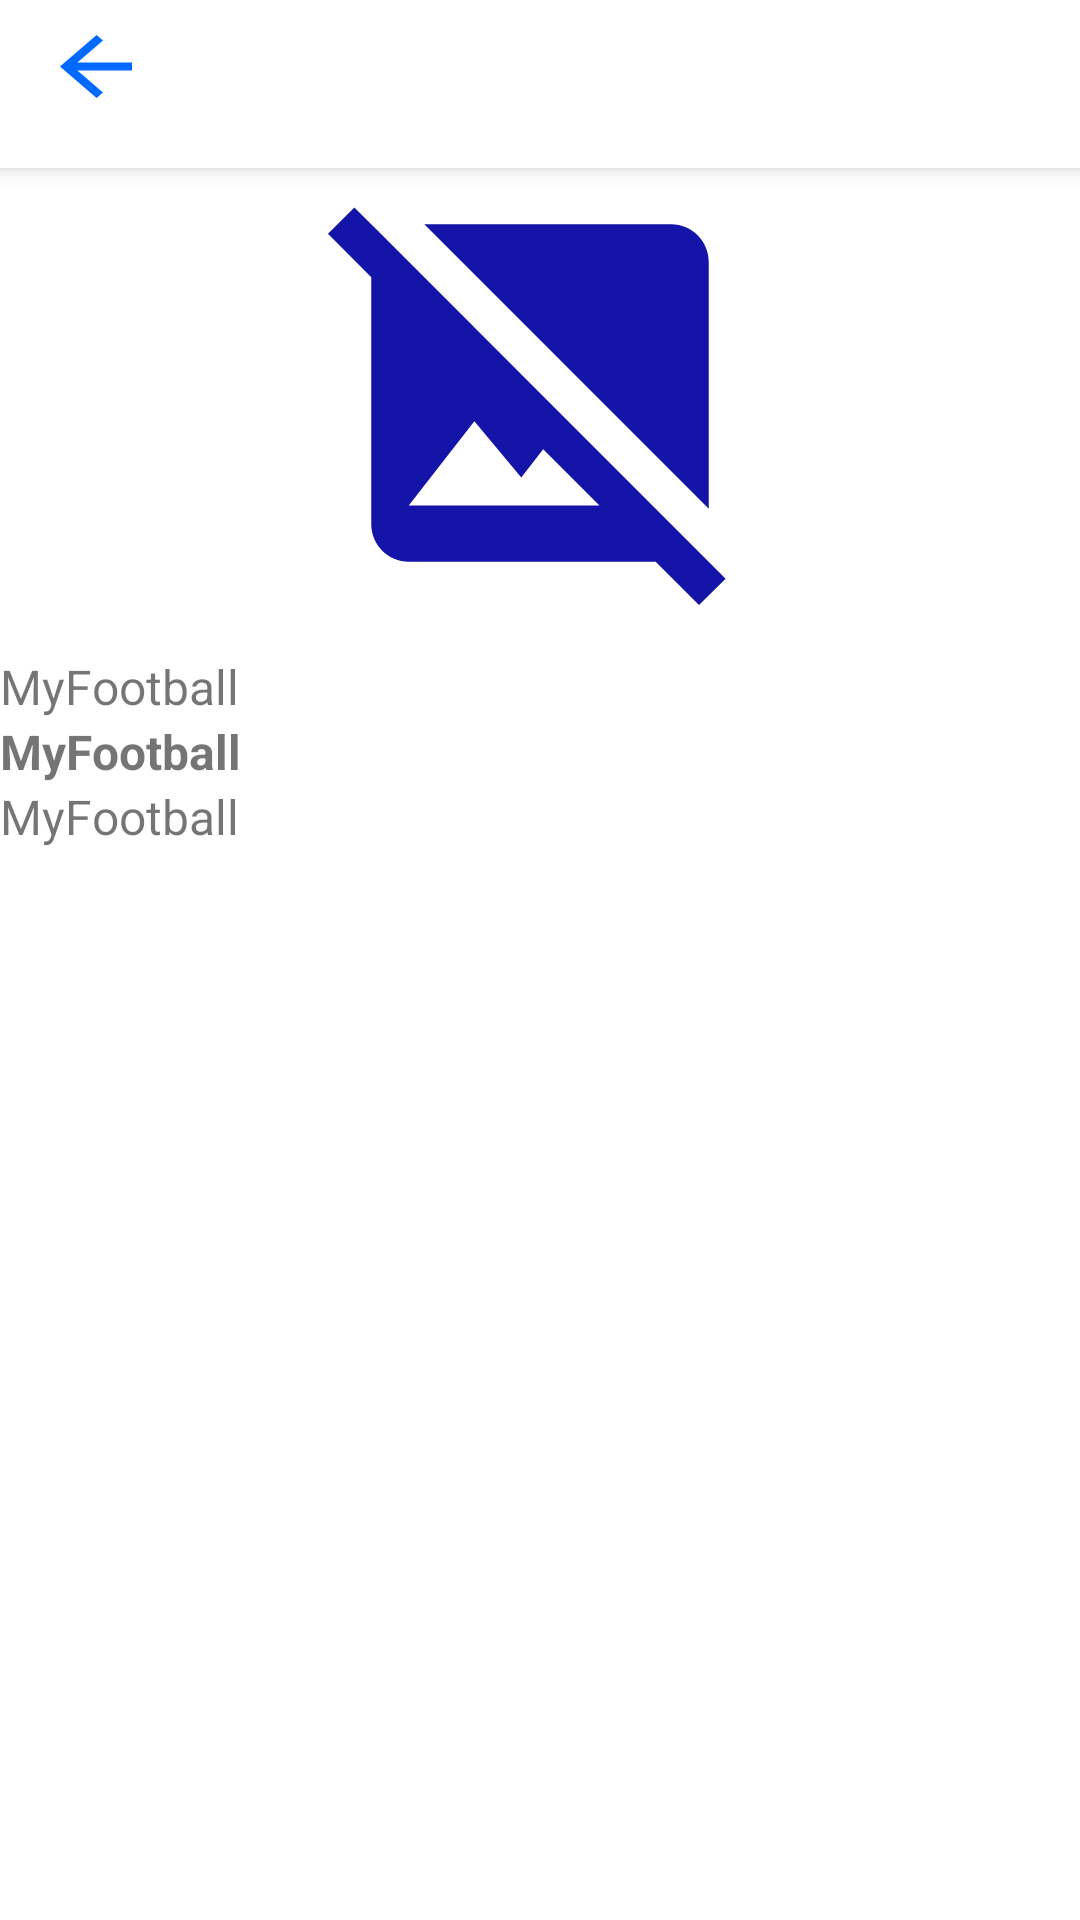

The Android layout XML behind this screen, and the referenced resources:
<!-- AndroidManifest.xml: application theme Theme.MyFootball -->
<!-- res/layout/fragment_teams_details.xml -->
<?xml version="1.0" encoding="utf-8"?>
<androidx.coordinatorlayout.widget.CoordinatorLayout
    xmlns:android="http://schemas.android.com/apk/res/android"
    xmlns:app="http://schemas.android.com/apk/res-auto"
    xmlns:tools="http://schemas.android.com/tools"
    android:layout_width="match_parent"
    android:layout_height="match_parent"
    android:background="@android:color/white"
    tools:context="com.example.myfootball.presentation.TeamsDetailsFragment">

    <com.google.android.material.appbar.AppBarLayout
        android:layout_width="match_parent"
        android:layout_height="?attr/actionBarSize"
        android:background="@android:color/white"
        android:elevation="4dp">

        <com.google.android.material.appbar.CollapsingToolbarLayout
            android:layout_width="match_parent"
            android:layout_height="wrap_content"
            android:background="@color/white"
            app:layout_scrollFlags="scroll|enterAlways">

            <androidx.constraintlayout.widget.ConstraintLayout
                android:layout_width="match_parent"
                android:layout_height="match_parent"
                android:padding="10dp"
                app:layout_collapseMode="pin">

                <ImageView
                    android:id="@+id/backBtn"
                    android:layout_width="wrap_content"
                    android:layout_height="match_parent"
                    android:layout_marginStart="10dp"
                    android:background="@android:color/transparent"
                    android:src="@drawable/ic_arrow_back"
                    app:layout_constraintBottom_toBottomOf="parent"
                    app:layout_constraintStart_toStartOf="parent"
                    app:layout_constraintTop_toTopOf="parent" />

                <TextView
                    android:id="@+id/titleTeamTextView"
                    android:layout_width="wrap_content"
                    android:layout_height="wrap_content"
                    android:textColor="@android:color/black"
                    android:textSize="20sp"
                    app:layout_constraintBottom_toBottomOf="parent"
                    app:layout_constraintEnd_toEndOf="parent"
                    app:layout_constraintStart_toStartOf="parent"
                    app:layout_constraintTop_toTopOf="parent"
                    tools:text="test" />

            </androidx.constraintlayout.widget.ConstraintLayout>

        </com.google.android.material.appbar.CollapsingToolbarLayout>
    </com.google.android.material.appbar.AppBarLayout>

    <com.airbnb.lottie.LottieAnimationView
        android:id="@+id/animLoading"
        android:layout_width="wrap_content"
        android:layout_height="wrap_content"
        android:layout_gravity="center"
        android:adjustViewBounds="true"
        android:maxHeight="400dp"
        android:visibility="gone"
        app:layout_constraintBottom_toBottomOf="parent"
        app:layout_constraintEnd_toEndOf="parent"
        app:layout_constraintStart_toStartOf="parent"
        app:layout_constraintTop_toTopOf="@+id/CountyTextView"
        app:lottie_autoPlay="true"
        app:lottie_loop="true"
        app:lottie_rawRes="@raw/loading"
        tools:src="@drawable/ic_launcher_background"
        tools:visibility="visible" />

    <com.airbnb.lottie.LottieAnimationView
        android:id="@+id/animError"
        android:layout_width="wrap_content"
        android:layout_height="wrap_content"
        android:layout_gravity="center"
        android:adjustViewBounds="true"
        android:maxHeight="400dp"
        android:visibility="gone"
        app:layout_constraintBottom_toBottomOf="parent"
        app:layout_constraintEnd_toEndOf="parent"
        app:layout_constraintStart_toStartOf="parent"
        app:layout_constraintTop_toTopOf="@+id/animLoading"
        app:lottie_autoPlay="true"
        app:lottie_loop="true"
        app:lottie_rawRes="@raw/error"
        tools:src="@drawable/ic_launcher_background" />

    <TextView
        android:id="@+id/text_view_error"
        android:layout_width="wrap_content"
        android:layout_height="wrap_content"
        android:gravity="center_horizontal"
        android:text="@string/error_msg"
        android:textAppearance="?android:attr/textAppearanceLarge"
        android:textColor="@color/black"
        android:visibility="gone"
        app:layout_constraintBottom_toBottomOf="parent"
        app:layout_constraintLeft_toLeftOf="parent"
        app:layout_constraintRight_toRightOf="parent"
        app:layout_constraintTop_toTopOf="@+id/animError"
        tools:visibility="visible" />

    <ScrollView
        android:layout_width="match_parent"
        android:layout_height="match_parent"
        app:layout_behavior="@string/appbar_scrolling_view_behavior">

        <androidx.constraintlayout.widget.ConstraintLayout
            android:layout_width="match_parent"
            android:layout_height="wrap_content">

            <ImageView
                android:id="@+id/BannerImageView"
                android:layout_width="match_parent"
                android:layout_height="wrap_content"
                android:src="@drawable/ic_not_found"
                app:layout_constraintEnd_toEndOf="parent"
                app:layout_constraintStart_toStartOf="parent"
                app:layout_constraintTop_toTopOf="parent" />

            <TextView
                android:id="@+id/CountyTextView"
                android:layout_width="0dp"
                android:layout_height="wrap_content"
                android:layout_marginTop="12dp"
                android:text="@string/app_name"
                android:textSize="16sp"
                app:layout_constraintEnd_toEndOf="parent"
                app:layout_constraintStart_toStartOf="parent"
                app:layout_constraintTop_toBottomOf="@+id/BannerImageView" />

            <TextView
                android:id="@+id/LeagueNameTextView"
                android:layout_width="0dp"
                android:layout_height="wrap_content"
                android:text="@string/app_name"
                android:textSize="16sp"
                android:textStyle="bold"
                app:layout_constraintEnd_toEndOf="parent"
                app:layout_constraintStart_toStartOf="parent"
                app:layout_constraintTop_toBottomOf="@+id/CountyTextView" />

            <TextView
                android:id="@+id/DescriptionTextView"
                android:layout_width="0dp"
                android:layout_height="wrap_content"
                android:text="@string/app_name"
                android:textSize="16sp"
                app:layout_constraintEnd_toEndOf="parent"
                app:layout_constraintStart_toStartOf="parent"
                app:layout_constraintTop_toBottomOf="@+id/LeagueNameTextView" />
        </androidx.constraintlayout.widget.ConstraintLayout>
    </ScrollView>
</androidx.coordinatorlayout.widget.CoordinatorLayout>
<!-- resources referenced by this layout -->
<resources>
  <!-- drawable ic_arrow_back (drawable) -->
  <vector xmlns:android="http://schemas.android.com/apk/res/android"
      android:width="24dp"
      android:height="24dp"
      android:viewportWidth="14"
      android:viewportHeight="16">
  
      <path
          android:fillColor="#006AFF"
          android:fillType="evenOdd"
          android:pathData="M3.3778,6.125l4.9778,-4.9l-1.2444,-1.225l-7.1111,7l7.1111,7l1.2444,-1.225l-4.9778,-4.9l12.6222,0l0,-1.75z"
          android:strokeWidth="1"
          android:strokeColor="#00000000" />
  </vector>
  <!-- drawable ic_not_found (drawable) -->
  <vector xmlns:android="http://schemas.android.com/apk/res/android"
      android:width="150dp"
      android:height="150dp"
      android:tint="#1414A9"
      android:viewportWidth="24"
      android:viewportHeight="24">
      <path
          android:fillColor="@android:color/white"
          android:pathData="M21.9,21.9l-8.49,-8.49l0,0L3.59,3.59l0,0L2.1,2.1L0.69,3.51L3,5.83V19c0,1.1 0.9,2 2,2h13.17l2.31,2.31L21.9,21.9zM5,18l3.5,-4.5l2.5,3.01L12.17,15l3,3H5zM21,18.17L5.83,3H19c1.1,0 2,0.9 2,2V18.17z" />
  </vector>
  <string name="app_name">MyFootball</string>
  <string name="error_msg">une erreur est survenue</string>
  <style name="Theme.MyFootball" parent="Theme.MaterialComponents.DayNight.NoActionBar">
          
          <item name="colorPrimary">@color/purple_500</item>
          <item name="colorPrimaryVariant">@color/purple_700</item>
          <item name="colorOnPrimary">@color/white</item>
          
          <item name="colorSecondary">@color/teal_200</item>
          <item name="colorSecondaryVariant">@color/teal_700</item>
          <item name="colorOnSecondary">@color/black</item>
          
          <item name="android:statusBarColor">?attr/colorPrimaryVariant</item>
          
      </style>
  <!-- not gathered from this repository: default colours our renderer supplied (Android Studio template values) -->
  <color name="purple_500">#FF6200EE</color>
  <color name="purple_700">#FF3700B3</color>
  <color name="teal_200">#FF03DAC5</color>
  <color name="teal_700">#FF018786</color>
  <color name="black">#FF000000</color>
  <color name="white">#FFFFFFFF</color>
</resources>
